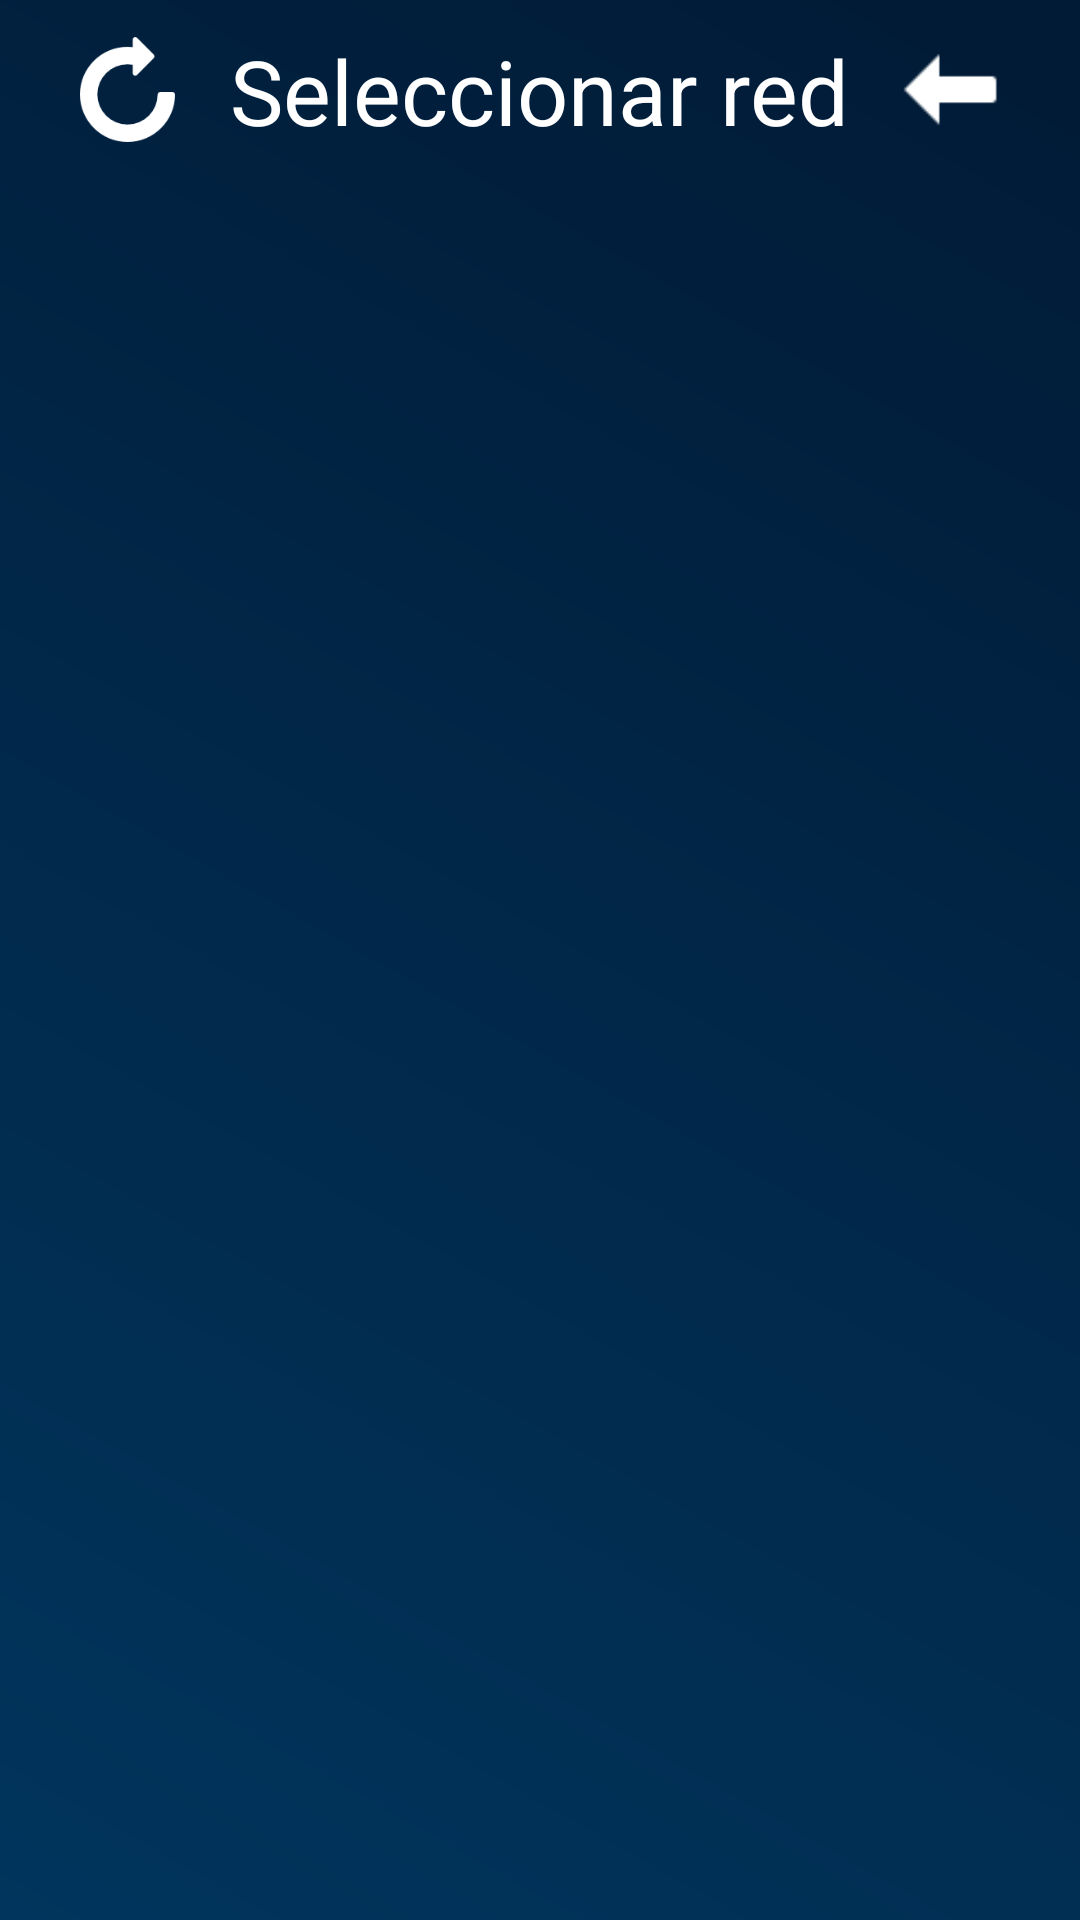

Produce the Android XML layout that renders to this screen, including the resource entries it uses.
<!-- AndroidManifest.xml: application theme AppTheme -->
<!-- res/layout/activity_ver_red.xml -->
<?xml version="1.0" encoding="utf-8"?>
<RelativeLayout xmlns:android="http://schemas.android.com/apk/res/android"
    xmlns:app="http://schemas.android.com/apk/res-auto"
    xmlns:tools="http://schemas.android.com/tools"
    android:layout_width="match_parent"
    android:layout_height="match_parent"
    android:background="@drawable/fondo"
    tools:context="m.gp.paneldomotica.verHabitacion">

    <RelativeLayout
        android:id="@+id/rlFunciones"
        android:layout_width="match_parent"
        android:layout_height="50dp"
        android:layout_marginBottom="10dp"
        android:layout_marginLeft="5dp"
        android:layout_marginRight="5dp"
        android:layout_marginTop="5dp">

        <RelativeLayout
            android:layout_width="match_parent"
            android:layout_height="match_parent">

            <Button
                android:id="@+id/btnActualizar"
                android:layout_width="35dp"
                android:layout_height="35dp"
                android:layout_centerVertical="true"
                android:layout_marginLeft="20dp"
                android:layout_marginTop="5dp"
                android:background="@drawable/update" />

            <Button
                android:id="@+id/btnAtras"
                android:layout_width="35dp"
                android:layout_height="35dp"
                android:layout_alignParentEnd="true"
                android:layout_centerVertical="true"
                android:layout_marginRight="20dp"
                android:layout_marginTop="5dp"
                android:background="@drawable/back" />

            <TextView
                android:id="@+id/tvTituloRed"
                android:layout_width="wrap_content"
                android:layout_height="wrap_content"
                android:layout_centerHorizontal="true"
                android:layout_centerVertical="true"
                android:layout_marginTop="10dp"
                android:text="Seleccionar red"
                android:textColor="@android:color/white"
                android:textSize="30sp" />
        </RelativeLayout>

    </RelativeLayout>

    <android.support.v7.widget.RecyclerView xmlns:android="http://schemas.android.com/apk/res/android"
        android:id="@+id/listaRedes"
        android:layout_width="match_parent"
        android:layout_height="match_parent"
        android:layout_below="@+id/rlFunciones"
        android:padding="3dp"
        android:scrollbars="vertical">


    </android.support.v7.widget.RecyclerView>

</RelativeLayout>
<!-- resources referenced by this layout -->
<resources>
  <!-- drawable back: png bitmap (drawable, 350 bytes) -->
  <!-- drawable fondo (drawable) -->
  <?xml version="1.0" encoding="utf-8"?>
  <shape xmlns:android="http://schemas.android.com/apk/res/android"
      android:shape="rectangle">
      <gradient
          android:angle="45"
          android:startColor="#01355d"
          android:endColor="#011a35"
          android:type="linear"/>
  </shape>
  <!-- drawable update: png bitmap (drawable, 2225 bytes) -->
  <style name="AppTheme" parent="Theme.AppCompat.Light.DarkActionBar">
          
          <item name="colorPrimary">@color/colorPrimary</item>
          <item name="colorPrimaryDark">@color/colorPrimaryDark</item>
          <item name="colorAccent">@color/colorAccent</item>
  
          <item name="android:textColorHint">@color/colorHint</item>
  
  
      </style>
  <color name="colorPrimary">#3F51B5</color>
  <color name="colorPrimaryDark">#303F9F</color>
  <color name="colorAccent">#FF4081</color>
  <color name="colorHint">#9F9F9F</color>
</resources>
